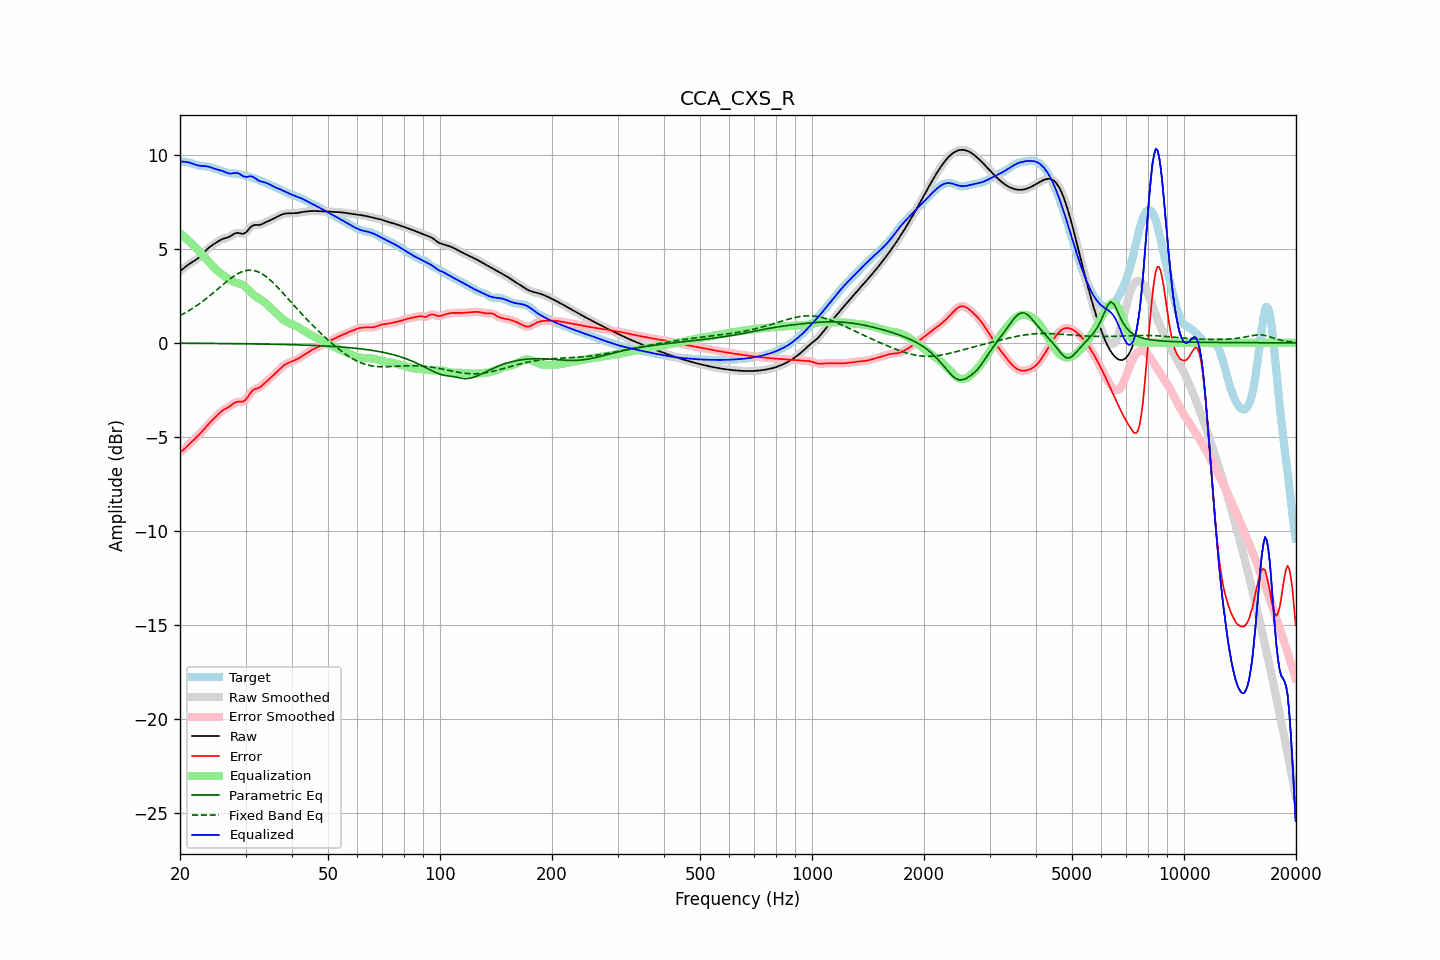

The table this chart was drawn from, first rows:
frequency, raw, error, smoothed, error_smoothed, equalization, parametric_eq, fixed_band_eq, equalized_raw, equalized_smoothed, target
20.00, 3.81, -5.82, 3.81, -5.82, 5.83, -0.02, 1.45, 9.64, 9.64, 9.63
20.20, 3.88, -5.76, 3.88, -5.76, 5.76, -0.02, 1.49, 9.64, 9.64, 9.64
20.40, 3.95, -5.69, 3.95, -5.69, 5.69, -0.02, 1.54, 9.63, 9.63, 9.64
20.61, 4.02, -5.62, 4.02, -5.62, 5.61, -0.02, 1.59, 9.63, 9.63, 9.64
20.81, 4.08, -5.54, 4.08, -5.54, 5.53, -0.02, 1.63, 9.61, 9.61, 9.62
21.02, 4.14, -5.45, 4.14, -5.45, 5.45, -0.02, 1.68, 9.60, 9.60, 9.60
21.23, 4.20, -5.37, 4.20, -5.37, 5.37, -0.02, 1.73, 9.58, 9.58, 9.57
21.44, 4.26, -5.29, 4.26, -5.29, 5.29, -0.02, 1.79, 9.55, 9.55, 9.55
21.66, 4.31, -5.21, 4.31, -5.21, 5.21, -0.03, 1.84, 9.52, 9.52, 9.52
21.87, 4.36, -5.12, 4.36, -5.12, 5.13, -0.03, 1.90, 9.49, 9.49, 9.49
22.09, 4.42, -5.04, 4.42, -5.04, 5.04, -0.03, 1.95, 9.46, 9.46, 9.46
22.31, 4.48, -4.96, 4.48, -4.96, 4.95, -0.03, 2.01, 9.44, 9.44, 9.44
22.54, 4.55, -4.87, 4.55, -4.87, 4.86, -0.03, 2.07, 9.42, 9.42, 9.42
22.76, 4.63, -4.78, 4.63, -4.78, 4.77, -0.03, 2.14, 9.40, 9.41, 9.41
22.99, 4.72, -4.68, 4.72, -4.68, 4.68, -0.03, 2.20, 9.40, 9.40, 9.40
23.22, 4.81, -4.58, 4.81, -4.58, 4.58, -0.03, 2.27, 9.40, 9.39, 9.39
23.45, 4.90, -4.48, 4.90, -4.48, 4.49, -0.03, 2.33, 9.39, 9.39, 9.39
23.69, 4.99, -4.39, 4.98, -4.39, 4.39, -0.03, 2.40, 9.38, 9.38, 9.37
23.92, 5.06, -4.29, 5.06, -4.29, 4.30, -0.03, 2.47, 9.36, 9.36, 9.35
24.16, 5.13, -4.20, 5.13, -4.20, 4.21, -0.03, 2.54, 9.33, 9.33, 9.33
24.40, 5.19, -4.12, 5.19, -4.12, 4.11, -0.03, 2.61, 9.30, 9.30, 9.31
24.65, 5.24, -4.03, 5.25, -4.03, 4.03, -0.03, 2.68, 9.27, 9.27, 9.28
24.89, 5.30, -3.95, 5.30, -3.95, 3.94, -0.03, 2.75, 9.24, 9.24, 9.25
25.14, 5.36, -3.86, 5.36, -3.86, 3.86, -0.03, 2.82, 9.21, 9.22, 9.22
25.39, 5.41, -3.78, 5.41, -3.78, 3.78, -0.04, 2.90, 9.19, 9.19, 9.19
25.65, 5.46, -3.70, 5.46, -3.70, 3.71, -0.04, 2.97, 9.17, 9.17, 9.16
25.91, 5.50, -3.63, 5.50, -3.63, 3.64, -0.04, 3.04, 9.15, 9.14, 9.13
26.16, 5.54, -3.57, 5.53, -3.57, 3.58, -0.04, 3.12, 9.12, 9.11, 9.10
26.43, 5.56, -3.52, 5.56, -3.52, 3.52, -0.04, 3.19, 9.08, 9.08, 9.08
26.69, 5.58, -3.47, 5.58, -3.47, 3.46, -0.04, 3.26, 9.04, 9.04, 9.05
26.96, 5.61, -3.42, 5.61, -3.42, 3.40, -0.04, 3.33, 9.01, 9.01, 9.03
27.23, 5.65, -3.37, 5.65, -3.37, 3.35, -0.04, 3.39, 9.00, 9.00, 9.02
27.50, 5.70, -3.31, 5.70, -3.31, 3.30, -0.04, 3.45, 9.00, 9.00, 9.01
27.77, 5.76, -3.24, 5.76, -3.24, 3.25, -0.04, 3.51, 9.01, 9.01, 9.00
28.05, 5.81, -3.19, 5.81, -3.19, 3.22, -0.04, 3.57, 9.03, 9.03, 9.00
28.33, 5.84, -3.15, 5.83, -3.15, 3.19, -0.05, 3.63, 9.03, 9.03, 8.99
28.62, 5.85, -3.13, 5.84, -3.13, 3.17, -0.05, 3.68, 9.02, 9.01, 8.98
28.90, 5.83, -3.13, 5.83, -3.13, 3.15, -0.05, 3.72, 8.98, 8.97, 8.96
29.19, 5.81, -3.13, 5.81, -3.13, 3.12, -0.05, 3.76, 8.93, 8.93, 8.94
29.48, 5.79, -3.13, 5.80, -3.12, 3.07, -0.05, 3.79, 8.86, 8.87, 8.92
29.78, 5.82, -3.08, 5.82, -3.08, 3.02, -0.05, 3.82, 8.84, 8.84, 8.90
30.08, 5.87, -3.01, 5.87, -3.00, 2.95, -0.05, 3.84, 8.82, 8.82, 8.88
30.38, 5.96, -2.90, 5.96, -2.89, 2.87, -0.05, 3.86, 8.83, 8.83, 8.85
30.68, 6.07, -2.76, 6.06, -2.77, 2.78, -0.05, 3.86, 8.85, 8.84, 8.83
30.99, 6.16, -2.64, 6.15, -2.65, 2.69, -0.06, 3.86, 8.85, 8.85, 8.80
31.30, 6.22, -2.55, 6.22, -2.55, 2.61, -0.06, 3.85, 8.83, 8.83, 8.77
31.61, 6.26, -2.49, 6.25, -2.49, 2.53, -0.06, 3.84, 8.79, 8.79, 8.74
31.93, 6.26, -2.45, 6.26, -2.45, 2.47, -0.06, 3.82, 8.73, 8.73, 8.71
32.24, 6.26, -2.42, 6.26, -2.42, 2.41, -0.06, 3.79, 8.67, 8.67, 8.68
32.57, 6.26, -2.39, 6.27, -2.39, 2.36, -0.06, 3.76, 8.62, 8.62, 8.65
32.89, 6.28, -2.34, 6.28, -2.34, 2.31, -0.06, 3.72, 8.59, 8.59, 8.62
33.22, 6.31, -2.27, 6.31, -2.27, 2.25, -0.06, 3.67, 8.57, 8.57, 8.59
33.55, 6.35, -2.20, 6.35, -2.20, 2.19, -0.07, 3.62, 8.55, 8.55, 8.55
33.89, 6.40, -2.12, 6.40, -2.12, 2.12, -0.07, 3.55, 8.52, 8.52, 8.52
34.23, 6.44, -2.04, 6.44, -2.04, 2.05, -0.07, 3.49, 8.49, 8.49, 8.48
34.57, 6.48, -1.96, 6.48, -1.96, 1.97, -0.07, 3.42, 8.45, 8.45, 8.44
34.92, 6.51, -1.89, 6.52, -1.89, 1.89, -0.07, 3.35, 8.41, 8.41, 8.40
35.27, 6.55, -1.81, 6.55, -1.81, 1.81, -0.07, 3.27, 8.36, 8.36, 8.36
35.62, 6.59, -1.73, 6.59, -1.73, 1.73, -0.08, 3.19, 8.32, 8.32, 8.33
35.97, 6.63, -1.66, 6.63, -1.65, 1.64, -0.08, 3.10, 8.28, 8.28, 8.29
... 635 more rows
